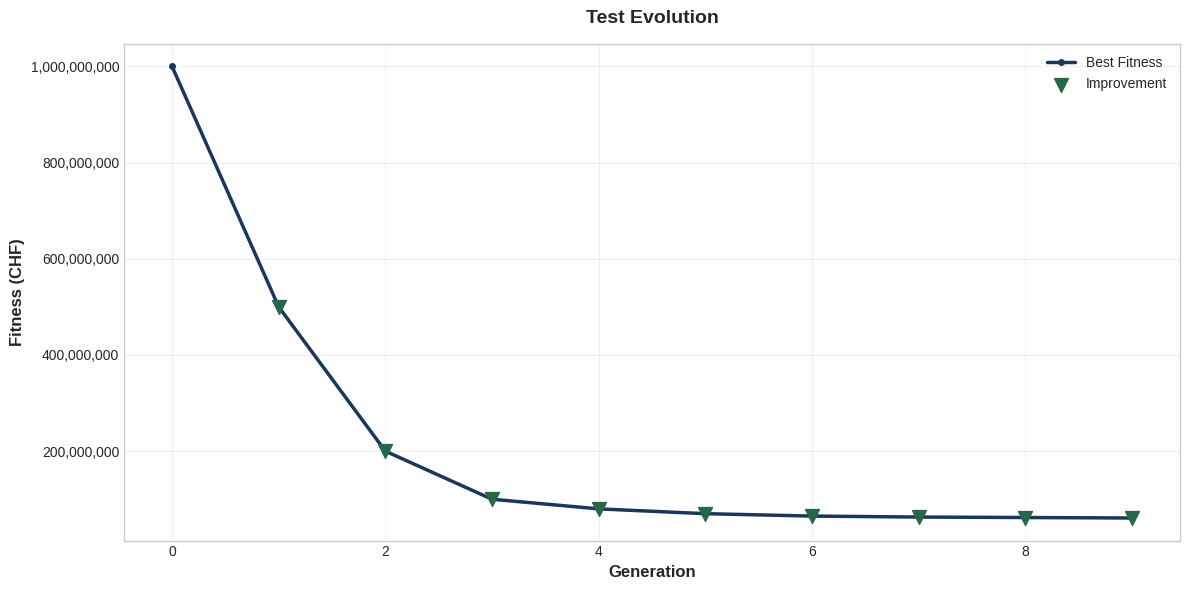

Recreate this plot in Python.
"""
================================================================================
VISUALIZATION - Plotting Functions for Optimization Results
================================================================================

This module provides plotting functions for visualizing the results of the
Swiss Energy Storage Optimization project.

Author: Energy Systems Optimization Project
Date: December 2024
================================================================================
"""

import numpy as np
import pandas as pd
import matplotlib.pyplot as plt
import matplotlib.colors as mcolors
from matplotlib.patches import Patch
from typing import Dict, List, Tuple, Optional, Any
from pathlib import Path

# Set style
plt.style.use('seaborn-v0_8-whitegrid')

# Custom color palette (distinctive, not generic AI slop)
COLORS = {
    'primary': '#1a365d',      # Deep navy
    'secondary': '#c53030',    # Crimson
    'accent': '#d69e2e',       # Gold
    'success': '#276749',      # Forest green
    'warning': '#dd6b20',      # Burnt orange
    'info': '#2b6cb0',         # Ocean blue
    'light': '#f7fafc',        # Off-white
    'dark': '#1a202c',         # Near-black
    
    # PPU type colors
    'solar': '#ecc94b',        # Sunflower
    'wind': '#4299e1',         # Sky blue
    'hydro': '#38b2ac',        # Teal
    'thermal': '#fc8181',      # Salmon
    'storage': '#9f7aea',      # Lavender
    'h2': '#68d391',           # Mint
    'bio': '#f6ad55',          # Peach
}


# =============================================================================
# GA EVOLUTION PLOTS
# =============================================================================

def plot_fitness_evolution(
    best_history: List[float],
    mean_history: Optional[List[float]] = None,
    title: str = "GA Fitness Evolution",
    save_path: Optional[str] = None,
    figsize: Tuple[int, int] = (12, 6),
) -> plt.Figure:
    """
    Plot the evolution of fitness over generations.
    
    Args:
        best_history: List of best fitness per generation
        mean_history: Optional list of mean fitness per generation
        title: Plot title
        save_path: Path to save figure
        figsize: Figure size
        
    Returns:
        matplotlib Figure
    """
    fig, ax = plt.subplots(figsize=figsize)
    
    generations = np.arange(len(best_history))
    
    # Best fitness line
    ax.plot(generations, best_history, 
            color=COLORS['primary'], linewidth=2.5, 
            label='Best Fitness', marker='o', markersize=4)
    
    # Mean fitness line (if provided)
    if mean_history:
        ax.plot(generations, mean_history,
                color=COLORS['secondary'], linewidth=1.5, 
                linestyle='--', alpha=0.7,
                label='Mean Fitness')
    
    # Fill between best and mean
    if mean_history:
        ax.fill_between(generations, best_history, mean_history,
                       color=COLORS['info'], alpha=0.1)
    
    # Highlight improvements
    improvements = []
    for i in range(1, len(best_history)):
        if best_history[i] < best_history[i-1]:
            improvements.append(i)
    
    if improvements:
        ax.scatter([generations[i] for i in improvements],
                  [best_history[i] for i in improvements],
                  color=COLORS['success'], s=100, zorder=5,
                  marker='v', label='Improvement')
    
    ax.set_xlabel('Generation', fontsize=12, fontweight='bold')
    ax.set_ylabel('Fitness (CHF)', fontsize=12, fontweight='bold')
    ax.set_title(title, fontsize=14, fontweight='bold', pad=15)
    
    ax.legend(loc='upper right', framealpha=0.95)
    ax.grid(True, alpha=0.3)
    
    # Format y-axis with thousands separator
    ax.yaxis.set_major_formatter(plt.FuncFormatter(lambda x, _: f'{x:,.0f}'))
    
    plt.tight_layout()
    
    if save_path:
        fig.savefig(save_path, dpi=150, bbox_inches='tight')
        print(f"Saved: {save_path}")
    
    return fig


# =============================================================================
# PORTFOLIO VISUALIZATION
# =============================================================================

def plot_portfolio_composition(
    portfolio_counts: Dict[str, int],
    title: str = "Portfolio Composition",
    save_path: Optional[str] = None,
    figsize: Tuple[int, int] = (14, 8),
) -> plt.Figure:
    """
    Plot the composition of a PPU portfolio.
    
    Args:
        portfolio_counts: Dictionary of PPU name to count
        title: Plot title
        save_path: Path to save figure
        figsize: Figure size
        
    Returns:
        matplotlib Figure
    """
    # Filter non-zero counts
    active = {k: v for k, v in portfolio_counts.items() if v > 0}
    
    if not active:
        fig, ax = plt.subplots(figsize=(8, 6))
        ax.text(0.5, 0.5, 'No PPUs in portfolio', 
                ha='center', va='center', fontsize=16)
        return fig
    
    # Categorize PPUs
    categories = {
        'Solar': ['PV'],
        'Wind': ['WD_ON', 'WD_OFF'],
        'Hydro': ['HYD_R', 'HYD_S', 'PHS'],
        'Thermal': ['THERM', 'THERM_CH4', 'BIO_OIL_ICE', 'PALM_ICE'],
        'Hydrogen': ['H2_G', 'H2_GL', 'H2_L', 'H2P_G', 'H2P_L'],
        'Synthesis': ['SYN_FT', 'SYN_METH', 'SYN_CRACK', 'NH3_FULL', 'NH3_P'],
        'Bio': ['BIO_WOOD', 'CH4_BIO', 'IMP_BIOG'],
        'Other': ['SOL_SALT', 'SOL_STEAM', 'SOL_SALT_STORE'],
    }
    
    cat_colors = {
        'Solar': COLORS['solar'],
        'Wind': COLORS['wind'],
        'Hydro': COLORS['hydro'],
        'Thermal': COLORS['thermal'],
        'Hydrogen': COLORS['h2'],
        'Synthesis': COLORS['storage'],
        'Bio': COLORS['bio'],
        'Other': COLORS['accent'],
    }
    
    fig, (ax1, ax2) = plt.subplots(1, 2, figsize=figsize)
    
    # Bar chart
    ppus = list(active.keys())
    counts = list(active.values())
    
    # Assign colors based on category
    bar_colors = []
    for ppu in ppus:
        for cat, ppu_list in categories.items():
            if ppu in ppu_list:
                bar_colors.append(cat_colors[cat])
                break
        else:
            bar_colors.append(COLORS['info'])
    
    bars = ax1.barh(ppus, counts, color=bar_colors, edgecolor='white', linewidth=0.5)
    
    # Add count labels
    for bar, count in zip(bars, counts):
        ax1.text(bar.get_width() + 0.5, bar.get_y() + bar.get_height()/2,
                f'{count}', va='center', ha='left', fontsize=10, fontweight='bold')
    
    ax1.set_xlabel('Number of Units', fontsize=12, fontweight='bold')
    ax1.set_title('PPU Unit Counts', fontsize=13, fontweight='bold')
    ax1.grid(True, axis='x', alpha=0.3)
    
    # Pie chart by category
    cat_totals = {}
    for ppu, count in active.items():
        for cat, ppu_list in categories.items():
            if ppu in ppu_list:
                cat_totals[cat] = cat_totals.get(cat, 0) + count
                break
        else:
            cat_totals['Other'] = cat_totals.get('Other', 0) + count
    
    cat_names = list(cat_totals.keys())
    cat_values = list(cat_totals.values())
    pie_colors = [cat_colors.get(c, COLORS['info']) for c in cat_names]
    
    wedges, texts, autotexts = ax2.pie(
        cat_values, labels=cat_names, colors=pie_colors,
        autopct='%1.1f%%', startangle=90,
        wedgeprops=dict(linewidth=2, edgecolor='white'),
        textprops=dict(fontsize=11, fontweight='bold'),
    )
    
    for autotext in autotexts:
        autotext.set_color('white')
        autotext.set_fontsize(10)
    
    ax2.set_title('Category Distribution', fontsize=13, fontweight='bold')
    
    fig.suptitle(title, fontsize=15, fontweight='bold', y=1.02)
    plt.tight_layout()
    
    if save_path:
        fig.savefig(save_path, dpi=150, bbox_inches='tight')
        print(f"Saved: {save_path}")
    
    return fig


# =============================================================================
# DISPATCH VISUALIZATION
# =============================================================================

def plot_dispatch_scenario(
    overflow_series: np.ndarray,
    demand_series: Optional[np.ndarray] = None,
    renewable_series: Optional[np.ndarray] = None,
    spot_series: Optional[np.ndarray] = None,
    title: str = "Dispatch Scenario",
    save_path: Optional[str] = None,
    figsize: Tuple[int, int] = (16, 12),
) -> plt.Figure:
    """
    Plot dispatch scenario results.
    
    Args:
        overflow_series: Deficit/surplus time series (MW)
        demand_series: Optional demand time series
        renewable_series: Optional renewable production series
        spot_series: Optional spot price series
        title: Plot title
        save_path: Path to save figure
        figsize: Figure size
        
    Returns:
        matplotlib Figure
    """
    n_plots = 2
    if spot_series is not None:
        n_plots = 3
    
    fig, axes = plt.subplots(n_plots, 1, figsize=figsize, sharex=True)
    
    hours = np.arange(len(overflow_series)) * 0.25  # 15-min intervals
    
    # Plot 1: Demand vs Renewable Production
    ax1 = axes[0]
    if demand_series is not None:
        ax1.fill_between(hours, demand_series, 
                        color=COLORS['primary'], alpha=0.3, label='Demand')
        ax1.plot(hours, demand_series, 
                color=COLORS['primary'], linewidth=1.5)
    
    if renewable_series is not None:
        ax1.fill_between(hours, renewable_series,
                        color=COLORS['success'], alpha=0.3, label='Renewable')
        ax1.plot(hours, renewable_series,
                color=COLORS['success'], linewidth=1.5)
    
    ax1.set_ylabel('Power (MW)', fontsize=11, fontweight='bold')
    ax1.set_title('Energy Balance', fontsize=12, fontweight='bold')
    ax1.legend(loc='upper right')
    ax1.grid(True, alpha=0.3)
    
    # Plot 2: Deficit/Surplus
    ax2 = axes[1]
    
    # Color based on sign
    positive_mask = overflow_series > 0
    negative_mask = overflow_series < 0
    
    ax2.fill_between(hours, 0, overflow_series,
                    where=positive_mask,
                    color=COLORS['secondary'], alpha=0.4, label='Deficit')
    ax2.fill_between(hours, 0, overflow_series,
                    where=negative_mask,
                    color=COLORS['success'], alpha=0.4, label='Surplus')
    
    ax2.plot(hours, overflow_series, color=COLORS['dark'], linewidth=0.8)
    ax2.axhline(y=0, color=COLORS['dark'], linewidth=1, linestyle='-')
    
    ax2.set_ylabel('Balance (MW)', fontsize=11, fontweight='bold')
    ax2.set_title('Deficit (-) / Surplus (+)', fontsize=12, fontweight='bold')
    ax2.legend(loc='upper right')
    ax2.grid(True, alpha=0.3)
    
    # Plot 3: Spot Prices (if provided)
    if spot_series is not None:
        ax3 = axes[2]
        
        # Color gradient based on price
        norm = plt.Normalize(spot_series.min(), spot_series.max())
        colors = plt.cm.RdYlGn_r(norm(spot_series))
        
        for i in range(len(hours) - 1):
            ax3.fill_between(hours[i:i+2], 0, [spot_series[i], spot_series[i+1]],
                            color=colors[i], alpha=0.6)
        
        ax3.plot(hours, spot_series, color=COLORS['dark'], linewidth=1)
        
        ax3.set_ylabel('Price (CHF/MWh)', fontsize=11, fontweight='bold')
        ax3.set_xlabel('Time (hours)', fontsize=11, fontweight='bold')
        ax3.set_title('Spot Prices', fontsize=12, fontweight='bold')
        ax3.grid(True, alpha=0.3)
    else:
        axes[-1].set_xlabel('Time (hours)', fontsize=11, fontweight='bold')
    
    fig.suptitle(title, fontsize=14, fontweight='bold', y=1.01)
    plt.tight_layout()
    
    if save_path:
        fig.savefig(save_path, dpi=150, bbox_inches='tight')
        print(f"Saved: {save_path}")
    
    return fig


# =============================================================================
# STORAGE STATE VISUALIZATION
# =============================================================================

def plot_storage_states(
    storage_soc_history: Dict[str, List[float]],
    title: str = "Storage State of Charge",
    save_path: Optional[str] = None,
    figsize: Tuple[int, int] = (14, 8),
) -> plt.Figure:
    """
    Plot storage state of charge over time.
    
    Args:
        storage_soc_history: Dict mapping storage name to SoC time series
        title: Plot title
        save_path: Path to save figure
        figsize: Figure size
        
    Returns:
        matplotlib Figure
    """
    if not storage_soc_history:
        fig, ax = plt.subplots(figsize=(8, 6))
        ax.text(0.5, 0.5, 'No storage data', ha='center', va='center', fontsize=16)
        return fig
    
    n_storages = len(storage_soc_history)
    n_cols = min(3, n_storages)
    n_rows = (n_storages + n_cols - 1) // n_cols
    
    fig, axes = plt.subplots(n_rows, n_cols, figsize=figsize, squeeze=False)
    axes = axes.flatten()
    
    storage_colors = {
        'Lake': COLORS['hydro'],
        'Fuel Tank': COLORS['thermal'],
        'H2 UG 200bar': COLORS['h2'],
        'Liquid H2': COLORS['h2'],
        'Solar salt': COLORS['solar'],
        'Biooil': COLORS['bio'],
        'Palm oil': COLORS['bio'],
        'Biogas': COLORS['bio'],
        'CH4 200bar': COLORS['storage'],
        'Ammonia': COLORS['storage'],
    }
    
    for idx, (name, soc_series) in enumerate(storage_soc_history.items()):
        ax = axes[idx]
        hours = np.arange(len(soc_series)) * 0.25
        
        color = storage_colors.get(name, COLORS['info'])
        
        ax.fill_between(hours, 0, soc_series, color=color, alpha=0.4)
        ax.plot(hours, soc_series, color=color, linewidth=2)
        
        # Target line at 60%
        ax.axhline(y=0.6, color=COLORS['accent'], linestyle='--', 
                  linewidth=1.5, label='Target SoC')
        
        ax.set_ylim(0, 1)
        ax.set_ylabel('SoC', fontsize=10)
        ax.set_xlabel('Hours', fontsize=10)
        ax.set_title(name, fontsize=11, fontweight='bold')
        ax.grid(True, alpha=0.3)
    
    # Hide unused subplots
    for idx in range(n_storages, len(axes)):
        axes[idx].set_visible(False)
    
    fig.suptitle(title, fontsize=14, fontweight='bold', y=1.01)
    plt.tight_layout()
    
    if save_path:
        fig.savefig(save_path, dpi=150, bbox_inches='tight')
        print(f"Saved: {save_path}")
    
    return fig


# =============================================================================
# COST ANALYSIS VISUALIZATION
# =============================================================================

def plot_cost_breakdown(
    cost_breakdown: Dict[str, float],
    title: str = "Cost Breakdown",
    save_path: Optional[str] = None,
    figsize: Tuple[int, int] = (12, 8),
) -> plt.Figure:
    """
    Plot cost breakdown by category.
    
    Args:
        cost_breakdown: Dictionary of category to cost
        title: Plot title
        save_path: Path to save figure
        figsize: Figure size
        
    Returns:
        matplotlib Figure
    """
    fig, (ax1, ax2) = plt.subplots(1, 2, figsize=figsize)
    
    # Filter and sort
    active = {k: v for k, v in cost_breakdown.items() if v != 0}
    
    if not active:
        ax1.text(0.5, 0.5, 'No costs', ha='center', va='center')
        return fig
    
    sorted_items = sorted(active.items(), key=lambda x: abs(x[1]), reverse=True)
    categories = [x[0] for x in sorted_items]
    values = [x[1] for x in sorted_items]
    
    # Colors based on positive/negative
    colors = [COLORS['secondary'] if v > 0 else COLORS['success'] for v in values]
    
    # Horizontal bar chart
    bars = ax1.barh(categories, values, color=colors, edgecolor='white')
    
    ax1.axvline(x=0, color=COLORS['dark'], linewidth=1)
    ax1.set_xlabel('Cost (CHF)', fontsize=11, fontweight='bold')
    ax1.set_title('Cost by Category', fontsize=12, fontweight='bold')
    ax1.xaxis.set_major_formatter(plt.FuncFormatter(lambda x, _: f'{x:,.0f}'))
    ax1.grid(True, axis='x', alpha=0.3)
    
    # Pie chart (absolute values)
    abs_values = [abs(v) for v in values]
    pie_colors = [COLORS['secondary'] if v > 0 else COLORS['success'] for v in values]
    
    wedges, texts, autotexts = ax2.pie(
        abs_values, labels=categories, colors=pie_colors,
        autopct='%1.1f%%', startangle=90,
        wedgeprops=dict(linewidth=2, edgecolor='white'),
    )
    
    ax2.set_title('Cost Distribution', fontsize=12, fontweight='bold')
    
    # Legend for colors
    legend_elements = [
        Patch(facecolor=COLORS['secondary'], label='Cost (expense)'),
        Patch(facecolor=COLORS['success'], label='Revenue'),
    ]
    ax2.legend(handles=legend_elements, loc='lower right')
    
    fig.suptitle(title, fontsize=14, fontweight='bold', y=1.02)
    plt.tight_layout()
    
    if save_path:
        fig.savefig(save_path, dpi=150, bbox_inches='tight')
        print(f"Saved: {save_path}")
    
    return fig


# =============================================================================
# SUMMARY DASHBOARD
# =============================================================================

def create_optimization_dashboard(
    best_fitness_history: List[float],
    portfolio_counts: Dict[str, int],
    final_metrics: Dict[str, float],
    title: str = "Optimization Results Dashboard",
    save_path: Optional[str] = None,
    figsize: Tuple[int, int] = (18, 12),
) -> plt.Figure:
    """
    Create a comprehensive dashboard of optimization results.
    
    Args:
        best_fitness_history: Best fitness per generation
        portfolio_counts: Final portfolio composition
        final_metrics: Final performance metrics
        title: Dashboard title
        save_path: Path to save figure
        figsize: Figure size
        
    Returns:
        matplotlib Figure
    """
    fig = plt.figure(figsize=figsize, facecolor=COLORS['light'])
    
    # Create grid
    gs = fig.add_gridspec(3, 3, hspace=0.3, wspace=0.3)
    
    # Title
    fig.suptitle(title, fontsize=18, fontweight='bold', y=0.98,
                color=COLORS['dark'])
    
    # 1. Fitness Evolution (top left, spans 2 columns)
    ax1 = fig.add_subplot(gs[0, :2])
    generations = np.arange(len(best_fitness_history))
    ax1.plot(generations, best_fitness_history, 
            color=COLORS['primary'], linewidth=2.5, marker='o', markersize=3)
    ax1.fill_between(generations, best_fitness_history, alpha=0.2, color=COLORS['primary'])
    ax1.set_xlabel('Generation', fontsize=11, fontweight='bold')
    ax1.set_ylabel('Fitness (CHF)', fontsize=11, fontweight='bold')
    ax1.set_title('Fitness Evolution', fontsize=13, fontweight='bold')
    ax1.yaxis.set_major_formatter(plt.FuncFormatter(lambda x, _: f'{x:,.0f}'))
    ax1.grid(True, alpha=0.3)
    
    # 2. Key Metrics (top right)
    ax2 = fig.add_subplot(gs[0, 2])
    ax2.axis('off')
    
    metrics_text = []
    if 'annual_production_twh' in final_metrics:
        metrics_text.append(f"Production: {final_metrics['annual_production_twh']:.1f} TWh/year")
    if 'mean_cost' in final_metrics:
        metrics_text.append(f"Mean Cost: {final_metrics['mean_cost']:,.0f} CHF")
    if 'cvar' in final_metrics:
        metrics_text.append(f"CVaR: {final_metrics['cvar']:,.0f} CHF")
    if 'is_sovereign' in final_metrics:
        status = "✓ Yes" if final_metrics['is_sovereign'] else "✗ No"
        metrics_text.append(f"Sovereign: {status}")
    
    for i, text in enumerate(metrics_text):
        ax2.text(0.1, 0.85 - i*0.2, text, fontsize=14, fontweight='bold',
                transform=ax2.transAxes, color=COLORS['dark'])
    
    ax2.set_title('Key Metrics', fontsize=13, fontweight='bold')
    
    # 3. Portfolio Composition (middle, full width)
    ax3 = fig.add_subplot(gs[1, :])
    active = {k: v for k, v in portfolio_counts.items() if v > 0}
    
    if active:
        ppus = list(active.keys())
        counts = list(active.values())
        
        # Simple color assignment
        bar_colors = [COLORS['info']] * len(ppus)
        for i, ppu in enumerate(ppus):
            if 'PV' in ppu or 'SOL' in ppu:
                bar_colors[i] = COLORS['solar']
            elif 'WD' in ppu or 'WIND' in ppu:
                bar_colors[i] = COLORS['wind']
            elif 'HYD' in ppu or 'PHS' in ppu:
                bar_colors[i] = COLORS['hydro']
            elif 'H2' in ppu:
                bar_colors[i] = COLORS['h2']
            elif 'BIO' in ppu or 'PALM' in ppu:
                bar_colors[i] = COLORS['bio']
        
        ax3.bar(ppus, counts, color=bar_colors, edgecolor='white', linewidth=0.5)
        ax3.set_ylabel('Units', fontsize=11, fontweight='bold')
        ax3.set_title('Portfolio Composition', fontsize=13, fontweight='bold')
        plt.xticks(rotation=45, ha='right')
        ax3.grid(True, axis='y', alpha=0.3)
    
    # 4. Summary text (bottom)
    ax4 = fig.add_subplot(gs[2, :])
    ax4.axis('off')
    
    total_units = sum(portfolio_counts.values())
    summary = (
        f"Total PPU Units: {total_units}  |  "
        f"Final Fitness: {best_fitness_history[-1]:,.0f} CHF  |  "
        f"Generations: {len(best_fitness_history)}"
    )
    
    ax4.text(0.5, 0.5, summary, fontsize=14, fontweight='bold',
            ha='center', va='center', transform=ax4.transAxes,
            bbox=dict(boxstyle='round', facecolor=COLORS['light'], 
                     edgecolor=COLORS['primary'], linewidth=2))
    
    plt.tight_layout(rect=[0, 0, 1, 0.96])
    
    if save_path:
        fig.savefig(save_path, dpi=150, bbox_inches='tight', facecolor=COLORS['light'])
        print(f"Saved: {save_path}")
    
    return fig


if __name__ == "__main__":
    # Demo plots
    print("Visualization module loaded successfully")
    
    # Test fitness evolution plot
    test_history = [1e9, 5e8, 2e8, 1e8, 8e7, 7e7, 6.5e7, 6.3e7, 6.2e7, 6.1e7]
    fig = plot_fitness_evolution(test_history, title="Test Evolution")
    plt.show()

